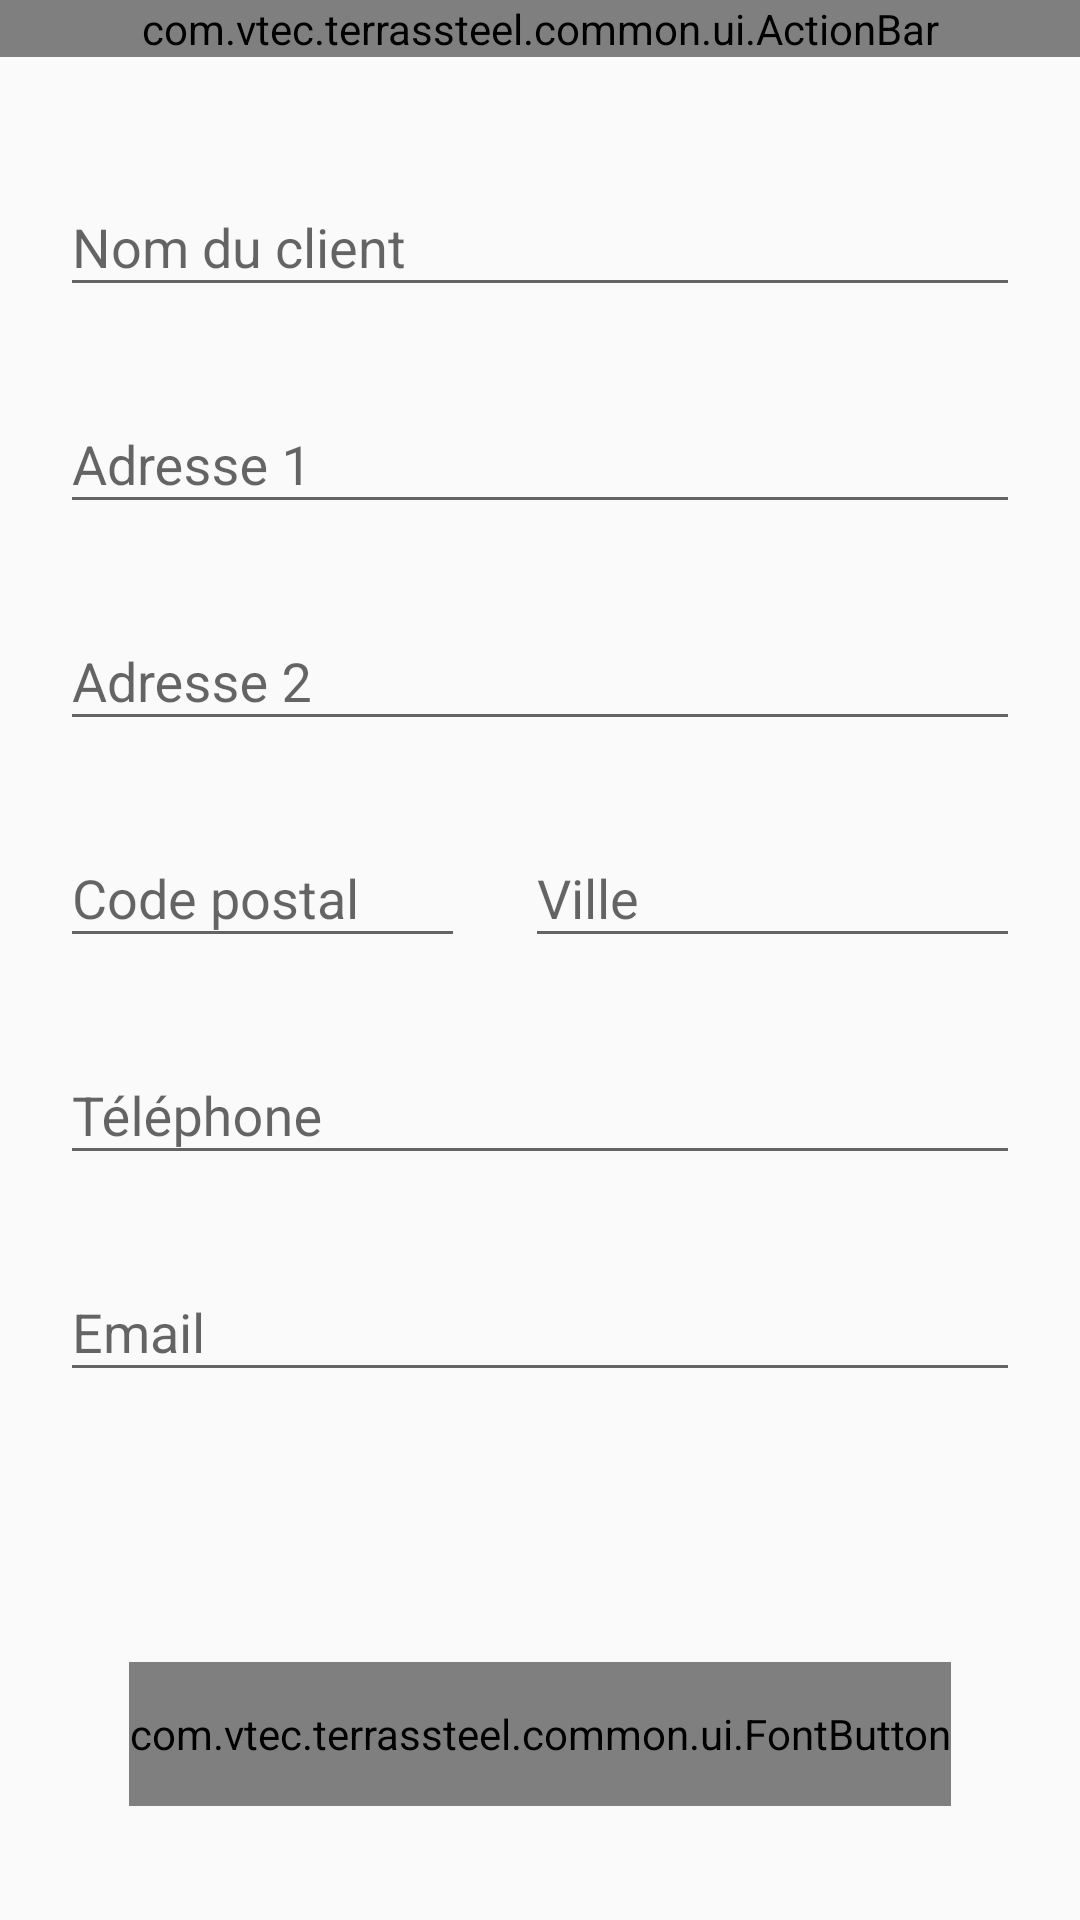

Layout XML and referenced resources for this Android screen:
<!-- AndroidManifest.xml: application theme AppTheme -->
<!-- res/layout/add_customer_activity.xml -->
<?xml version="1.0" encoding="utf-8"?>
<LinearLayout xmlns:android="http://schemas.android.com/apk/res/android"
    xmlns:app="http://schemas.android.com/apk/res-auto"
    android:orientation="vertical"
    android:layout_width="match_parent"
    android:layout_height="match_parent">

    <com.vtec.terrassteel.common.ui.ActionBar
        android:id="@+id/action_bar"
        android:layout_width="match_parent"
        android:layout_height="wrap_content"
        app:showBackArrow="true"
        app:title="@string/add_customer_title" />

    <com.google.android.material.textfield.TextInputLayout
        android:id="@+id/customer_name_til"
        style="@style/TextInputLayout"
        android:layout_width="match_parent"
        android:layout_height="wrap_content"
        android:layout_marginStart="@dimen/standard"
        android:layout_marginTop="@dimen/xlarge"
        android:layout_marginEnd="@dimen/standard">

        <com.google.android.material.textfield.TextInputEditText
            android:id="@+id/customer_name_edittext"
            android:layout_width="match_parent"
            android:layout_height="wrap_content"
            android:hint="@string/hint_customer_name"
            android:imeOptions="actionNext"
            android:inputType="text" />

    </com.google.android.material.textfield.TextInputLayout>

    <com.google.android.material.textfield.TextInputLayout
        android:id="@+id/customer_address1_textinputlayout"
        style="@style/TextInputLayout"
        android:layout_width="match_parent"
        android:layout_height="wrap_content"
        android:layout_marginStart="@dimen/standard"
        android:layout_marginTop="@dimen/standard"
        android:layout_marginEnd="@dimen/standard">

        <com.google.android.material.textfield.TextInputEditText
            android:id="@+id/customer_address1_edittext"
            android:layout_width="match_parent"
            android:layout_height="wrap_content"
            android:hint="@string/hint_address1"
            android:imeOptions="actionNext"
            android:inputType="text" />

    </com.google.android.material.textfield.TextInputLayout>

    <com.google.android.material.textfield.TextInputLayout
        android:id="@+id/customer_address2_textinputlayout"
        style="@style/TextInputLayout"
        android:layout_width="match_parent"
        android:layout_height="wrap_content"
        android:layout_marginStart="@dimen/standard"
        android:layout_marginTop="@dimen/standard"
        android:layout_marginEnd="@dimen/standard">

        <com.google.android.material.textfield.TextInputEditText
            android:id="@+id/customer_address2_edittext"
            android:layout_width="match_parent"
            android:layout_height="wrap_content"
            android:hint="@string/hint_address2"
            android:imeOptions="actionNext"
            android:inputType="text" />

    </com.google.android.material.textfield.TextInputLayout>

    <LinearLayout
        android:layout_width="match_parent"
        android:layout_height="wrap_content"
        android:orientation="horizontal"
        android:layout_marginTop="@dimen/standard">

        <com.google.android.material.textfield.TextInputLayout
            android:id="@+id/customer_zip_textinputlayout"
            style="@style/TextInputLayout"
            android:layout_width="135dp"
            android:layout_height="wrap_content"
            android:layout_marginStart="@dimen/standard">

            <com.google.android.material.textfield.TextInputEditText
                android:id="@+id/customer_zip_edittext"
                android:layout_width="match_parent"
                android:layout_height="wrap_content"
                android:hint="@string/hint_zip"
                android:maxLength="5"
                android:imeOptions="actionNext"
                android:inputType="number" />

        </com.google.android.material.textfield.TextInputLayout>

        <com.google.android.material.textfield.TextInputLayout
            android:id="@+id/customer_city_textinputlayout"
            style="@style/TextInputLayout"
            android:layout_width="0dp"
            android:layout_weight="1"
            android:layout_height="wrap_content"
            android:layout_marginStart="@dimen/standard"
            android:layout_marginEnd="@dimen/standard">

            <com.google.android.material.textfield.TextInputEditText
                android:id="@+id/customer_city_edittext"
                android:layout_width="match_parent"
                android:layout_height="wrap_content"
                android:hint="@string/hint_city"
                android:imeOptions="actionNext"
                android:inputType="text" />

        </com.google.android.material.textfield.TextInputLayout>

    </LinearLayout>


    <com.google.android.material.textfield.TextInputLayout
            android:id="@+id/customer_phone_textinputlayout"
            style="@style/TextInputLayout"
            android:layout_width="match_parent"
            android:layout_height="wrap_content"
            android:layout_marginStart="@dimen/standard"
            android:layout_marginTop="@dimen/standard"
            android:layout_marginEnd="@dimen/standard">

            <com.google.android.material.textfield.TextInputEditText
                android:id="@+id/customer_phone_edittext"
                android:layout_width="match_parent"
                android:layout_height="wrap_content"
                android:hint="@string/hint_phone"
                android:imeOptions="actionNext"
                android:maxLength="10"
                android:inputType="number" />

        </com.google.android.material.textfield.TextInputLayout>

        <com.google.android.material.textfield.TextInputLayout
            android:id="@+id/customer_email_textinputlayout"
            style="@style/TextInputLayout"
            android:layout_width="match_parent"
            android:layout_height="wrap_content"
            android:layout_marginStart="@dimen/standard"
            android:layout_marginTop="@dimen/standard"
            android:layout_marginEnd="@dimen/standard">

            <com.google.android.material.textfield.TextInputEditText
                android:id="@+id/customer_email_edittext"
                android:layout_width="match_parent"
                android:layout_height="wrap_content"
                android:hint="@string/hint_email"
                android:imeOptions="actionDone"
                android:inputType="textEmailAddress" />

        </com.google.android.material.textfield.TextInputLayout>


    <View
        android:layout_width="match_parent"
        android:layout_height="0dp"
        android:layout_weight="1"/>

    <com.vtec.terrassteel.common.ui.FontButton
        android:id="@+id/validate_button"
        style="@style/FullButtonStyle"
        android:layout_width="wrap_content"
        android:layout_height="@dimen/button_height"
        android:layout_marginBottom="@dimen/xxlarge"
        android:layout_gravity="center_horizontal"
        android:text="@string/validate"/>

</LinearLayout>
<!-- resources referenced by this layout -->
<resources>
  <dimen name="button_height">48dp</dimen>
  <dimen name="standard">20dp</dimen>
  <dimen name="xlarge">31dp</dimen>
  <dimen name="xxlarge">38dp</dimen>
  <string name="add_customer_title">Ajouter un client</string>
  <string name="hint_address1">Adresse 1</string>
  <string name="hint_address2">Adresse 2</string>
  <string name="hint_city">Ville</string>
  <string name="hint_customer_name">Nom du client</string>
  <string name="hint_email">Email</string>
  <string name="hint_phone">Téléphone</string>
  <string name="hint_zip">Code postal</string>
  <string name="validate">Valider</string>
  <style name="AppTheme" parent="Theme.AppCompat.Light.DarkActionBar">
          
          <item name="colorPrimary">@color/colorPrimary</item>
          <item name="colorPrimaryDark">@color/colorPrimaryDark</item>
          <item name="colorAccent">@color/colorAccent</item>
      </style>
  <color name="colorPrimary">#008577</color>
  <color name="colorPrimaryDark">#00574B</color>
  <color name="colorAccent">#D81B60</color>
</resources>
